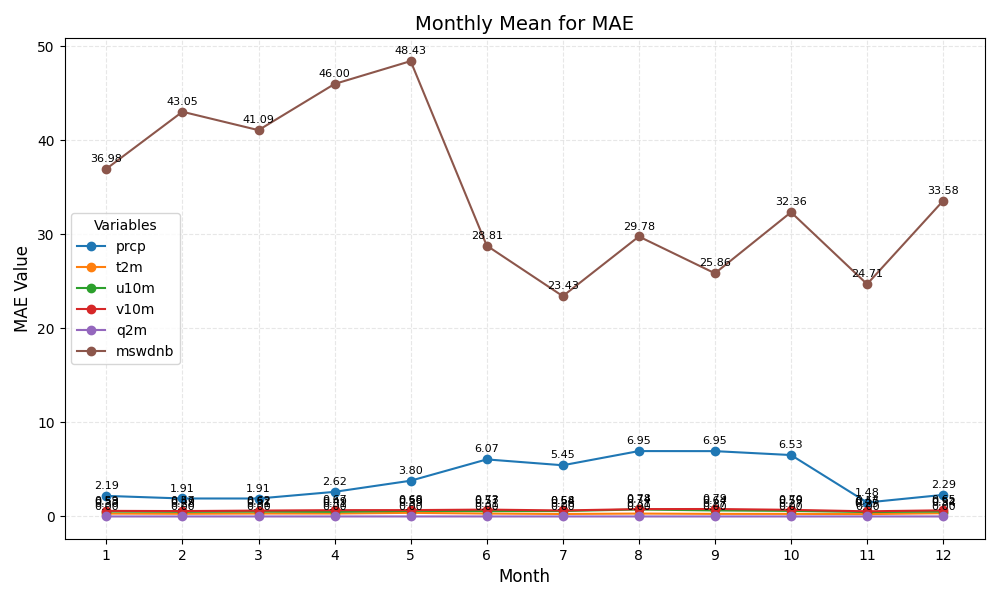

Values plotted in this chart, from the file beside it:
month	prcp	t2m	u10m	v10m	q2m	mswdnb
1	2.187	0.3033	0.5266	0.5943	0.00032	36.98
2	1.911	0.2841	0.4944	0.5723	0.00032	43.05
3	1.91	0.3099	0.5189	0.6244	0.00041	41.09
4	2.618	0.3097	0.4908	0.6693	0.00044	46
5	3.803	0.3853	0.5941	0.6758	0.00055	48.43
6	6.068	0.3074	0.5705	0.7296	0.00039	28.81
7	5.446	0.2635	0.5761	0.638	0.00037	23.43
8	6.954	0.3063	0.7429	0.7835	0.00046	29.78
9	6.948	0.2726	0.638	0.7921	0.00046	25.86
10	6.532	0.2737	0.5924	0.7049	0.00046	32.36
11	1.484	0.25	0.4672	0.5464	0.00044	24.71
12	2.295	0.3428	0.5226	0.6536	0.00039	33.58
